The GitHub repository Dxnn017/fruit-detector-pricer contains a labelled image folder "recortes" with 10 categories: apple red 1, banana 1, cantaloupe 2, cocos 1, granadilla 1, kiwi 1, maracuja 1, peach 2, pear forelle 1, pineapple mini 1. Examples follow, each with its label.

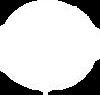
Label: peach 2

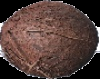
Label: cocos 1

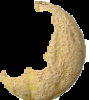
Label: cantaloupe 2

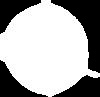
Label: pear forelle 1

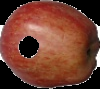
Label: apple red 1

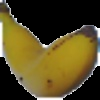
Label: banana 1
